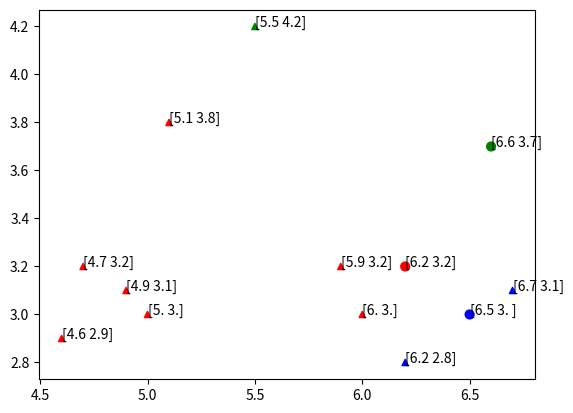
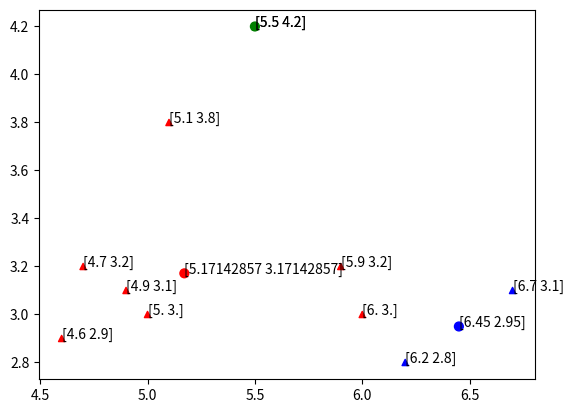
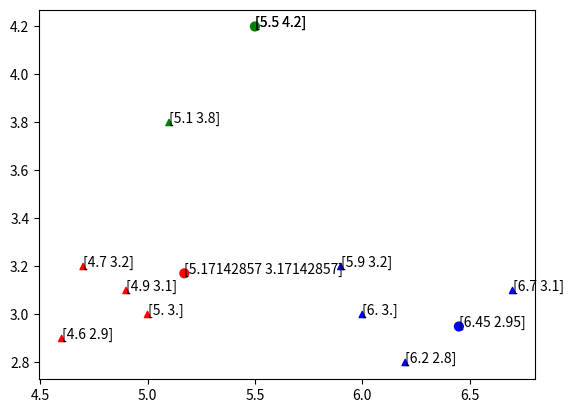
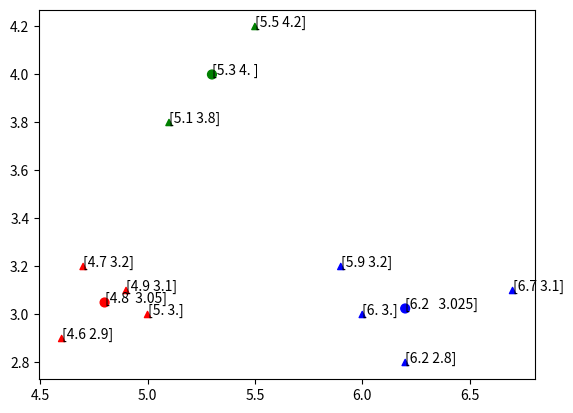

Write the Python code that produced these figures, in order.
import numpy as np
from math import e,pi,sqrt
import matplotlib.pyplot as plt
u = np.array([[6.2,3.2],[6.6,3.7],[6.5,3.0]])
x = np.array([[5.9,3.2],[4.6,2.9],[6.2,2.8],[4.7,3.2],[5.5,4.2],[5.0,3.0],[4.9,3.1],[6.7,3.1],[5.1,3.8],[6.0,3.0]])

gar = []
dist= []
xa=[]
ya=[]
co=[]
u1=[]
u2=[]
u3=[]
tot=[]


def kmeans(x,uz):
    ux=np.array([[0.0 for j in range(2)] for i in range(3)])
    yes=0
#    mean.append(uz)
    u1[:]=[]
    u2[:]=[]
    u3[:]=[]
    tot[:]=[]
    dist[:] = []
    for i in range(len(x)):
        gar=[]
        for j in range(len(uz)):
            distance = sqrt((uz[j][0]-x[i][0])**2 + (uz[j][1]-x[i][1])**2)
            gar.append(distance)
        y= gar.index(min(gar))
        if(y==0):
            col='red'
        if(y==1):
            col='green'
        if(y==2):
            col='blue'
        gar.append(col)
        gar.append(y)
        dist.append(gar)
#        print(dist)
     
    for i in range(len(dist)):
        if(dist[i][4]==0):
            u1.append(x[i])
        if(dist[i][4]==1):
            u2.append(x[i])
        if(dist[i][4]==2):
            u3.append(x[i])
            
            
    tot.append(u1)
    tot.append(u2)
    tot.append(u3)
#    sto = uz

#    print(sto) 
    for i in range(3):
        ux[i][0]=sum([x[0] for x in tot[i]])/len(tot[i])
        ux[i][1]=sum([x[1] for x in tot[i]])/len(tot[i])


    for i in range(3):
        for j in range(2):
            if(ux[i][j]==uz[i][j]):
                yes +=1
 
    return dist,uz,ux

       
        
    
    
di,yu,yuup = kmeans(x,u)

f = []
g = []
h = ['red','green','blue']
fu = []
gu = []


for i in range(len(x)):
    xa.append(x[i][0])
    ya.append(x[i][1])
    co.append(di[i][3])
for i in range(3):
    f.append(yu[i][0])
    g.append(yu[i][1])

for i in range(3):
    fu.append(yuup[i][0])
    gu.append(yuup[i][1])



    

fig,ax = plt.subplots()

ax.scatter(xa, ya, s=20, c=co, marker='^')
ax.scatter(f,g, s=40, c=h,marker = 'o')
for i,txt in enumerate(yu):
    ax.annotate(txt, (f[i],g[i]))
for i, txt in enumerate(x):
    ax.annotate(txt, (xa[i], ya[i]))   
fig.savefig('D:\\task3_iter1_a.jpg', dpi=fig.dpi)

figu,axu = plt.subplots()
axu.scatter(xa, ya, s=20, c=co, marker='^')
axu.scatter(fu,gu, s=40, c=h,marker = 'o')
for i,txt in enumerate(yuup):
    axu.annotate(txt, (fu[i],gu[i]))
for i, txt in enumerate(x):
    axu.annotate(txt, (xa[i], ya[i]))
figu.savefig('D:\\task3_iter1_b.jpg', dpi=figu.dpi)

di,yu,yuup = kmeans(x,yuup)

xa=[]
ya=[]
co=[]

f = []
g = []
h = ['red','green','blue']
fu = []
gu = []


for i in range(len(x)):
    xa.append(x[i][0])
    ya.append(x[i][1])
    co.append(di[i][3])
for i in range(3):
    f.append(yu[i][0])
    g.append(yu[i][1])
#    co.append(h[i])
for i in range(3):
    fu.append(yuup[i][0])
    gu.append(yuup[i][1])
#    co.append(h[i])


    

fig,ax = plt.subplots()

ax.scatter(xa, ya, s=20, c=co, marker='^')
ax.scatter(f,g, s=40, c=h,marker = 'o')
for i,txt in enumerate(yu):
    ax.annotate(txt, (f[i],g[i]))
for i, txt in enumerate(x):
    ax.annotate(txt, (xa[i], ya[i]))
    
fig.savefig('D:\\task3_iter2_a.jpg', dpi=fig.dpi)

figu,axu = plt.subplots()
axu.scatter(xa, ya, s=20, c=co, marker='^')
axu.scatter(fu,gu, s=40, c=h,marker = 'o')
for i,txt in enumerate(yuup):
    axu.annotate(txt, (fu[i],gu[i]))
for i, txt in enumerate(x):
    axu.annotate(txt, (xa[i], ya[i]))
figu.savefig('D:\\task3_iter2_b.jpg', dpi=figu.dpi)


